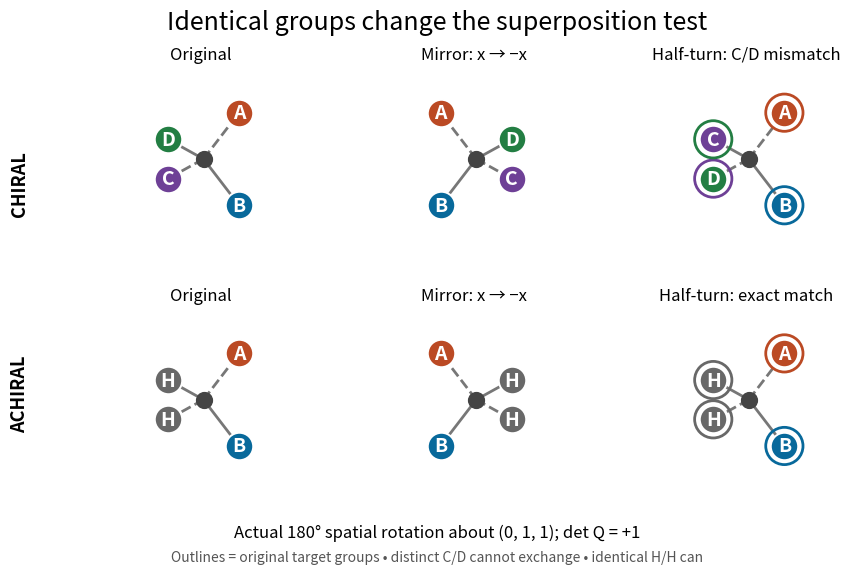

Reproduce this figure in Python. (Note: this script raises an exception after producing the figure.)
"""Proper-rotation mirror test. Run from _media.

Tested: Python 3.14, matplotlib 3.10.7, numpy 2.3.5.
Enumerates all label-respecting matchings and fits proper orthogonal rotations.
"""
from itertools import permutations
from pathlib import Path
import json
import matplotlib.pyplot as plt
import numpy as np

V = np.array([[1, 1, 1], [1, -1, -1], [-1, 1, -1], [-1, -1, 1]], float)
S = np.diag([-1., 1., 1.])
Q = np.array([[-1, 0, 0], [0, 0, 1], [0, 1, 0]], float)
COLORS = {'A': '#bb4a24', 'B': '#08699b', 'C': '#6e4096',
          'D': '#237e43', 'H': '#686868'}


def best_rotation_error(labels):
    """Minimum Frobenius residual over legal matchings and SO(3) rotations."""
    source = V @ S.T
    errors = []
    for order in permutations(range(4)):
        if any(labels[j] != labels[order[j]] for j in range(4)):
            continue
        target = V[list(order)]
        u, _, vt = np.linalg.svd(source.T @ target)
        correction = np.diag([1., 1., np.linalg.det(u @ vt)])
        rotation_row = u @ correction @ vt
        assert np.isclose(np.linalg.det(rotation_row), 1.)
        errors.append(np.linalg.norm(source @ rotation_row - target))
    return min(errors), len(errors)


def draw(ax, points, labels, title, targets=False):
    ax.set_proj_type('ortho')
    ax.view_init(elev=22, azim=-90)
    for i, p in enumerate(points):
        ax.plot([0, p[0]], [0, p[1]], [0, p[2]], color='#777777',
                lw=2, ls='--' if p[1] > 0 else '-')
        ax.scatter(*p, s=390, color=COLORS[labels[i]], edgecolors='white',
                   linewidths=1.4, depthshade=False)
        ax.text(*p, labels[i], ha='center', va='center',
                fontsize=14, color='white', fontweight='bold', zorder=100)
    if targets:
        for i, p in enumerate(V):
            ax.scatter(*p, s=720, facecolors='none', edgecolors=COLORS[labels[i]],
                       linewidths=2, depthshade=False)
    ax.scatter(0, 0, 0, s=130, color='#444444', depthshade=False)
    ax.set(xlim=(-1.65, 1.65), ylim=(-1.65, 1.65), zlim=(-1.65, 1.65))
    ax.set_box_aspect((1, 1, 1))
    ax.set_axis_off()
    ax.set_title(title, fontsize=12, pad=-8)


def main():
    assert np.allclose(Q.T @ Q, np.eye(3)) and np.isclose(np.linalg.det(Q), 1.)
    assert np.allclose(Q @ np.array([0., 1., 1.]), [0., 1., 1.])
    mirror = V @ S.T
    turned = mirror @ Q.T
    assert np.allclose(turned, V[[0, 1, 3, 2]])
    chiral_error, chiral_matchings = best_rotation_error('ABCD')
    achiral_error, achiral_matchings = best_rotation_error('ABHH')
    assert chiral_error > 1 and achiral_error < 1e-12
    fig = plt.figure(figsize=(9, 6), facecolor='white')
    for row, labels in enumerate(['ABCD', 'ABHH']):
        titles = ['Original', 'Mirror: x → −x',
                  'Half-turn: C/D mismatch' if row == 0 else 'Half-turn: exact match']
        for col, points in enumerate([V, mirror, turned]):
            draw(fig.add_subplot(2, 3, 3 * row + col + 1, projection='3d'),
                 points, labels, titles[col], targets=col == 2)
    fig.subplots_adjust(left=.09, right=.99, bottom=.14, top=.87, hspace=.22, wspace=.03)
    fig.suptitle('Identical groups change the superposition test', fontsize=18, y=.96)
    fig.text(.025, .67, 'CHIRAL', rotation=90, va='center', fontsize=13, fontweight='bold')
    fig.text(.025, .32, 'ACHIRAL', rotation=90, va='center', fontsize=13, fontweight='bold')
    fig.text(.5, .08, 'Actual 180° spatial rotation about (0, 1, 1); det Q = +1',
             ha='center', fontsize=12)
    fig.text(.5, .04, 'Outlines = original target groups • distinct C/D cannot exchange • identical H/H can',
             ha='center', fontsize=10, color='#555555')
    fig.savefig(Path(__file__).stem + '.png', dpi=120, facecolor='white')
    plt.close(fig)
    print(json.dumps({'proper_rotation_det': float(np.linalg.det(Q)),
                      'axis': [0, 1, 1], 'label_mapping': [0, 1, 3, 2],
                      'minimum_proper_rotation_residual_ABCD': chiral_error,
                      'minimum_proper_rotation_residual_ABHH': achiral_error,
                      'legal_matchings': [chiral_matchings, achiral_matchings],
                      'dimensions': [1080, 720]}))


if __name__ == '__main__':
    main()
